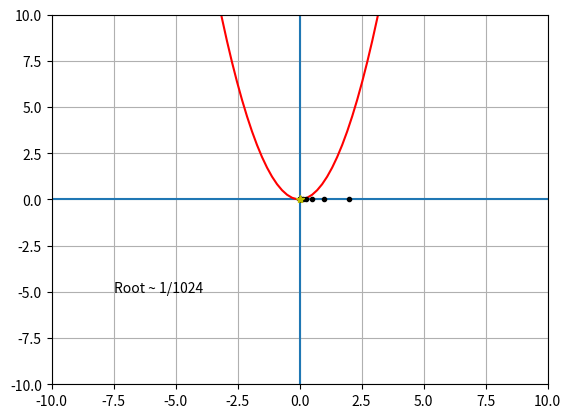

Write the Python code that produced this figure.
import numpy as np
from matplotlib import pyplot as plt
import sympy as sy

# Created by Raviv Herrera #
# Newton Raphson method for one dimension function - Finding the root of a function #

x = sy.Symbol('x')
f = x**2
xx = np.linspace(-10, 10, 100)
yy = np.ndarray(xx.size, dtype=np.float64)
for i in range(xx.size):
    yy[i] = f.subs(x, xx[i])


def Newton_Raphson(epsilon, function, x0, Mode):
    if Mode:
        plt.grid(True)
        plt.axis([-10, 10, -10, 10])
        plt.axvline()
        plt.axhline()
        plt.plot(xx, yy, color='r')
        plt.pause(1)
        x_next = 0
        Ei = 1
        x_current = x0
        while Ei > epsilon:
            x_next = x_current - (function.subs(x, x_current) / function.diff(x, 1).subs(x, x_current))
            Ei = np.abs(x_next - x_current)
            x_current = x_next
            print("x_next = {}".format(float(x_next)))
            plt.plot(x_next, 0, ".", color='black')
            plt.pause(1)
        plt.plot(x_next, 0, "*", color='y')
        plt.text(-7.5, -5, f"Root ~ {x_next}")
        plt.show()
        print("root = {}".format(float(x_next)))
        return x_next
    else:
        x_next = 0
        Ei = 1
        x_current = x0
        while Ei > epsilon:
            x_next = x_current - (function.subs(x, x_current) / function.diff(x, 1).subs(x, x_current))
            Ei = np.abs(x_next - x_current)
            x_current = x_next
            print("x_next = {}".format(float(x_next)))

        print("root = {}".format(float(x_next)))
        return x_next


root = Newton_Raphson(0.001, f, 4, True)
print(f"Function f(x) = {f}")
